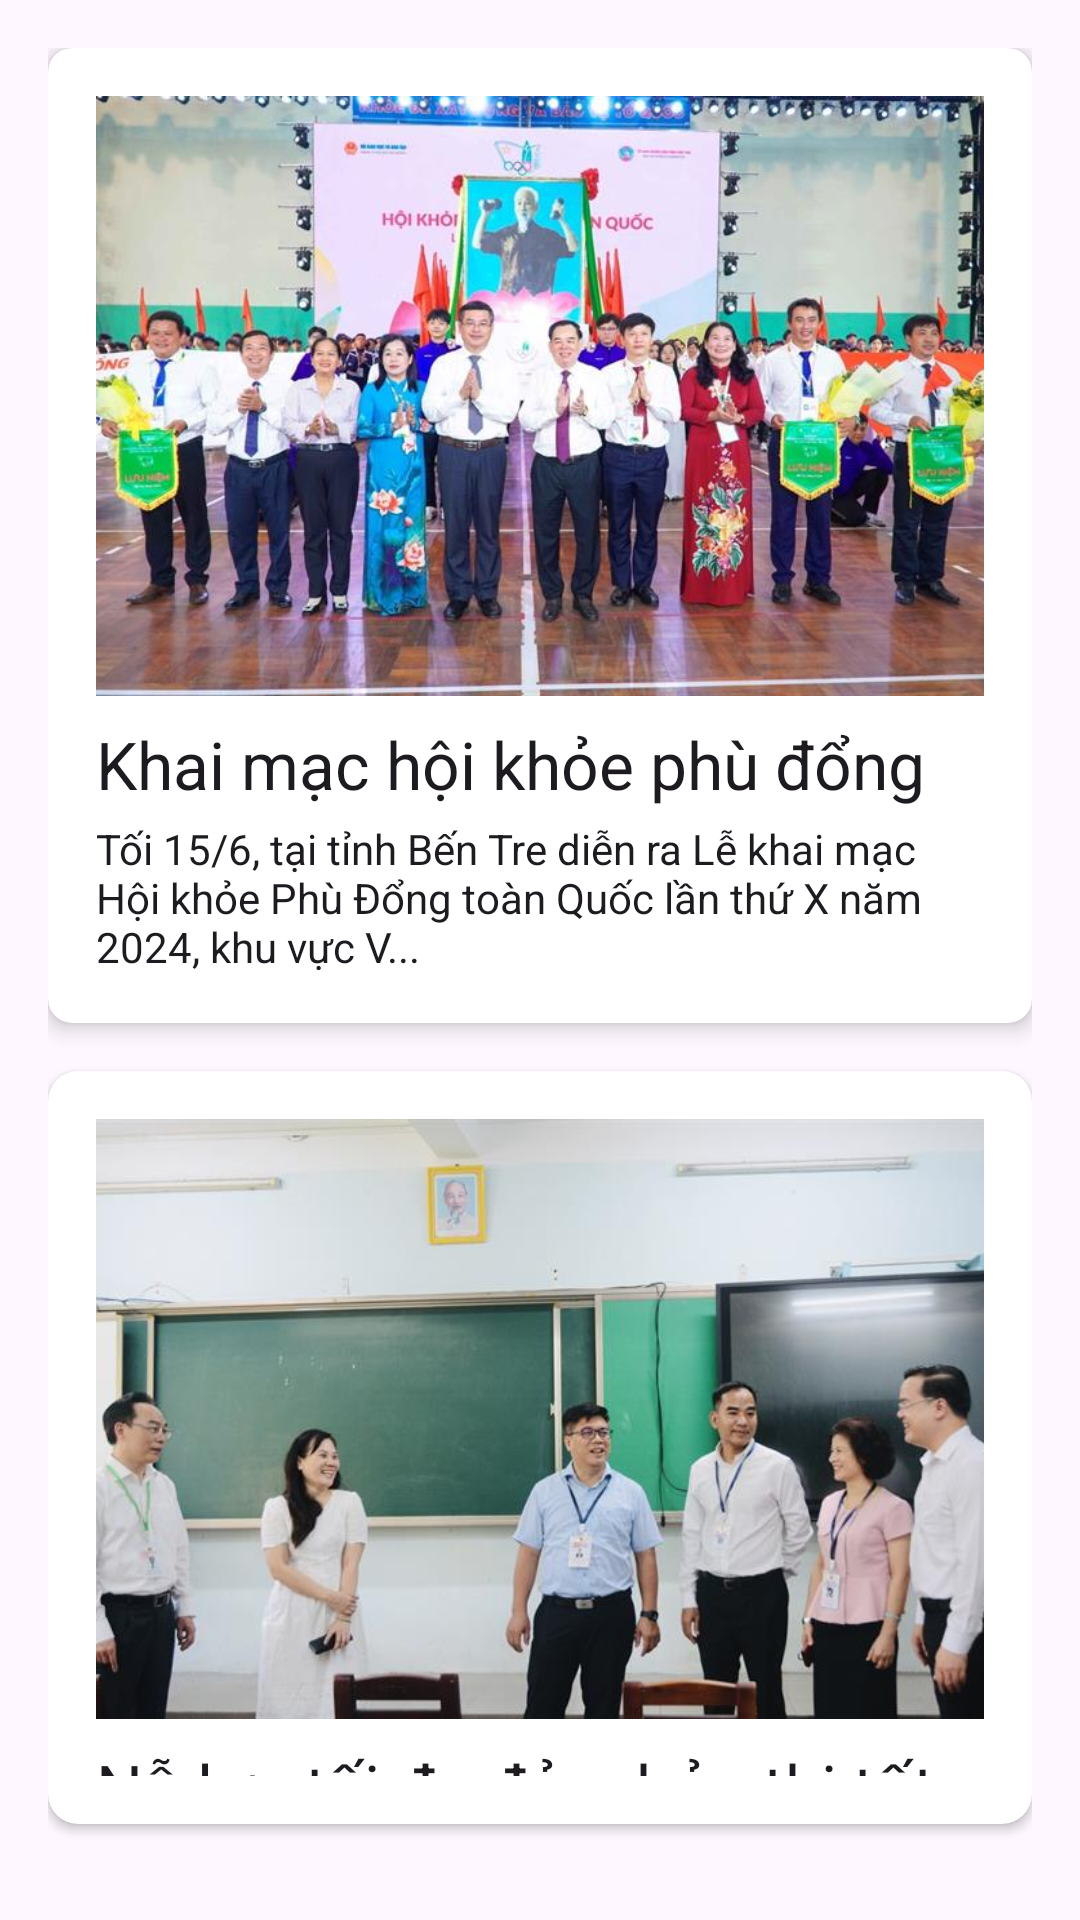

Reconstruct the res/layout file that produces this screen, plus the resources it refers to.
<!-- AndroidManifest.xml: application theme Theme.Student_management -->
<!-- res/layout/fragment_news.xml -->
<?xml version="1.0" encoding="utf-8"?>
<LinearLayout xmlns:android="http://schemas.android.com/apk/res/android"
    xmlns:tools="http://schemas.android.com/tools"
    android:layout_width="match_parent"
    android:layout_height="match_parent"
    xmlns:app="http://schemas.android.com/apk/res-auto"
    android:orientation="vertical"
    android:padding="16dp"
    tools:context=".NewsFragment">

    
    <androidx.cardview.widget.CardView
        android:layout_width="match_parent"
        android:layout_height="wrap_content"
        android:layout_marginBottom="16dp"
        app:cardCornerRadius="8dp"
        app:cardElevation="4dp">

        <LinearLayout
            android:layout_width="match_parent"
            android:layout_height="wrap_content"
            android:orientation="vertical"
            android:padding="16dp">

            <ImageView
                android:layout_width="match_parent"
                android:layout_height="200dp"
                android:scaleType="centerCrop"
                android:src="@drawable/hkpd" />

            <TextView
                android:id="@+id/tvmainnew"
                android:layout_width="match_parent"
                android:layout_height="wrap_content"
                android:layout_marginTop="8dp"
                android:text="Khai mạc hội khỏe phù đổng"
                android:textAppearance="@style/TextAppearance.AppCompat.Large" />

            <TextView
                android:layout_width="match_parent"
                android:layout_height="wrap_content"
                android:layout_marginTop="4dp"
                android:text="Tối 15/6, tại tỉnh Bến Tre diễn ra Lễ khai mạc Hội khỏe Phù Đổng toàn Quốc lần thứ X năm 2024, khu vực V..."
                android:textAppearance="@style/TextAppearance.AppCompat.Body1" />
        </LinearLayout>
    </androidx.cardview.widget.CardView>

    
    <androidx.cardview.widget.CardView
        android:layout_width="match_parent"
        android:layout_height="wrap_content"
        android:layout_marginBottom="16dp"
        app:cardCornerRadius="10dp"
        >

        <LinearLayout
            android:layout_width="match_parent"
            android:layout_height="wrap_content"
            android:orientation="vertical"
            android:padding="16dp">

            <ImageView
                android:layout_width="match_parent"
                android:layout_height="200dp"
                android:scaleType="centerCrop"
                android:src="@drawable/tindn" />

            <TextView
                android:layout_width="match_parent"
                android:layout_height="wrap_content"
                android:layout_marginTop="8dp"
                android:text="Nỗ lực tối đa đảm bảo thi tốt nghiệp THPT nghiêm túc, trọn vẹn"
                android:textAppearance="@style/TextAppearance.AppCompat.Large" />

            <TextView
                android:layout_width="match_parent"
                android:layout_height="wrap_content"
                android:layout_marginTop="4dp"
                android:text="Ngày 13/6, Thứ trưởng Bộ Giáo dục và Đào tạo (GDĐT) ... "
                android:textAppearance="@style/TextAppearance.AppCompat.Body1" />
        </LinearLayout>
    </androidx.cardview.widget.CardView>
</LinearLayout>
<!-- resources referenced by this layout -->
<resources>
  <!-- drawable hkpd: jpg bitmap (drawable, 68141 bytes) -->
  <!-- drawable tindn: jpg bitmap (drawable, 36156 bytes) -->
  <style name="Theme.Student_management" parent="Base.Theme.Student_management" />
  <style name="Base.Theme.Student_management" parent="Theme.Material3.DayNight.NoActionBar">
          
          
      </style>
</resources>
